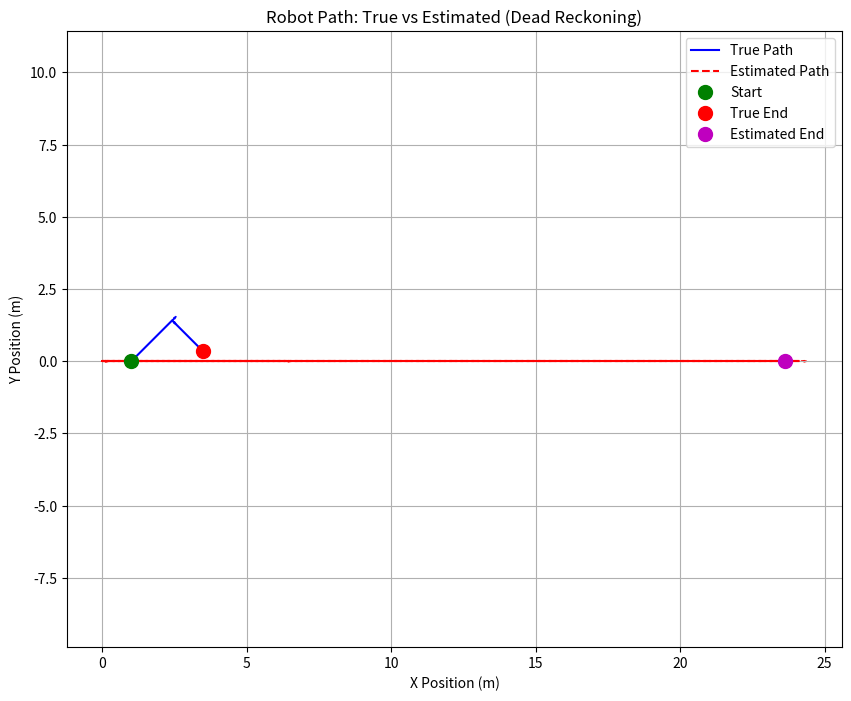

Reproduce this figure in Python.
import numpy as np
import matplotlib.pyplot as plt
from math import sin, cos, pi

class Robot2D:
    def __init__(self):
        # Robot physical parameters
        self.wheel_radius = 0.05  # meters
        self.wheel_base_width = 0.2  # meters (distance between left and right wheels)
        self.wheel_base_length = 0.2  # meters (distance between front and back wheels)
        
        # Encoder resolution (ticks per full wheel rotation)
        self.encoder_resolution = 1024
        
        # Initial state
        self.true_x = 0.0
        self.true_y = 0.0
        self.true_theta = 0.0  # radians
        
        # Estimated state
        self.est_x = 0.0
        self.est_y = 0.0
        self.est_theta = 0.0
        
        # Previous encoder values for each wheel
        self.prev_encoder_values = [0, 0, 0, 0]
        
        # Noise parameters
        self.slip_factor = 0.02  # Wheel slip factor
        self.encoder_noise_std = 1  # Standard deviation of encoder noise (in ticks)
        
        # Movement state
        self.is_moving = False
        self.is_rotating = False
        
        # History for plotting
        self.true_path = []
        self.estimated_path = []
    
    def measure_encoder(self, wheel_idx, quadrature=False):
        """
        Simulates reading from a wheel encoder
        
        Args:
            wheel_idx (int): Index of the wheel (0=top left, 1=top right, 2=bottom left, 3=bottom right)
            quadrature (bool): If True, returns the value from the second sensor in quadrature
        
        Returns:
            int: Encoder tick value
        """
        # In a real robot, this would read actual encoder values
        # For simulation, we calculate expected encoder values based on the true position
        
        # Calculate expected encoder ticks (with noise and slip)
        expected_ticks = self._calculate_expected_ticks(wheel_idx)
        
        # Add some noise to the encoder reading
        noise = np.random.normal(0, self.encoder_noise_std)
        encoder_value = int(expected_ticks + noise)
        
        # If quadrature is requested, offset by 1/4 of a cycle
        if quadrature:
            phase_offset = self.encoder_resolution / 4
            encoder_value = int((expected_ticks + phase_offset + noise) % self.encoder_resolution)
        
        return encoder_value
    
    def _calculate_expected_ticks(self, wheel_idx):
        """Calculate expected encoder ticks based on true position (for simulation)"""
        # This is just for simulation - in reality, encoders would provide actual readings
        if self.is_moving:
            # When moving forward, all wheels should turn at the same rate
            # Apply different slip factors to each wheel to simulate real-world conditions
            slip = np.random.normal(1.0, self.slip_factor)
            distance_traveled = abs(self.true_x) + abs(self.true_y)  # Simplified
            wheel_rotation = distance_traveled / self.wheel_radius
            ticks = wheel_rotation * self.encoder_resolution * slip
            
        elif self.is_rotating:
            # When rotating, wheels on opposite sides turn in opposite directions
            is_left = wheel_idx == 0 or wheel_idx == 2
            direction = -1 if is_left else 1  # Left wheels go backward, right wheels go forward
            rotation_circumference = self.wheel_base_width * abs(self.true_theta)
            wheel_rotation = rotation_circumference / self.wheel_radius
            slip = np.random.normal(1.0, self.slip_factor)
            ticks = direction * wheel_rotation * self.encoder_resolution * slip
            
        else:
            # Robot is stopped
            ticks = 0
        
        return ticks
    
    def update_dead_reckoning(self):
        """
        Update the estimated position and orientation using dead reckoning
        from wheel encoder measurements.
        """
        # Get current encoder values for all wheels
        current_encoders = [self.measure_encoder(i) for i in range(4)]
        
        # Calculate encoder differences (how much each wheel has turned)
        encoder_diffs = [current - prev for current, prev in zip(current_encoders, self.prev_encoder_values)]
        
        # Store current encoder values for next update
        self.prev_encoder_values = current_encoders
        
        # Skip update if there's no significant movement
        if all(abs(diff) < 2 for diff in encoder_diffs):  # Noise threshold
            return
        
        # Determine if the robot is moving straight or rotating
        left_wheel_avg = (encoder_diffs[0] + encoder_diffs[2]) / 2
        right_wheel_avg = (encoder_diffs[1] + encoder_diffs[3]) / 2
        
        # If signs are opposite, we're rotating
        if left_wheel_avg * right_wheel_avg < 0:
            # Rotation detected
            # Convert encoder ticks to wheel rotation
            left_rotation = left_wheel_avg / self.encoder_resolution * 2 * pi
            right_rotation = right_wheel_avg / self.encoder_resolution * 2 * pi
            
            # Calculate the rotation angle
            left_arc = left_rotation * self.wheel_radius
            right_arc = right_rotation * self.wheel_radius
            theta_change = (right_arc - left_arc) / self.wheel_base_width
            
            # Update estimated orientation
            self.est_theta += theta_change
            
            # Normalize theta to [-pi, pi]
            self.est_theta = (self.est_theta + pi) % (2 * pi) - pi
            
        else:
            # Forward/backward movement detected
            # Average the encoder differences to get a more accurate estimate
            avg_ticks = sum(encoder_diffs) / 4
            
            # Convert ticks to distance
            distance = avg_ticks / self.encoder_resolution * 2 * pi * self.wheel_radius
            
            # Update position based on current orientation
            self.est_x += distance * cos(self.est_theta)
            self.est_y += distance * sin(self.est_theta)
        
        # Record estimated position for visualization
        self.estimated_path.append((self.est_x, self.est_y, self.est_theta))
    
    def simulate_move(self, distance):
        """Simulate a straight-line movement (for testing)"""
        self.is_moving = True
        self.is_rotating = False
        
        # Update true position
        self.true_x += distance * cos(self.true_theta)
        self.true_y += distance * sin(self.true_theta)
        
        # Record for visualization
        self.true_path.append((self.true_x, self.true_y, self.true_theta))
        
        # Update estimated position using dead reckoning
        self.update_dead_reckoning()
        
        self.is_moving = False
    
    def simulate_rotate(self, angle):
        """Simulate a rotation (for testing)"""
        self.is_moving = False
        self.is_rotating = True
        
        # Update true orientation
        self.true_theta += angle
        
        # Normalize theta to [-pi, pi]
        self.true_theta = (self.true_theta + pi) % (2 * pi) - pi
        
        # Record for visualization
        self.true_path.append((self.true_x, self.true_y, self.true_theta))
        
        # Update estimated position using dead reckoning
        self.update_dead_reckoning()
        
        self.is_rotating = False
    
    def visualize_paths(self):
        """Visualize the true and estimated paths"""
        if not self.true_path or not self.estimated_path:
            print("No path data to visualize")
            return
            
        true_path = np.array(self.true_path)
        est_path = np.array(self.estimated_path)
        
        plt.figure(figsize=(10, 8))
        
        # Plot true path
        plt.plot(true_path[:, 0], true_path[:, 1], 'b-', label='True Path')
        
        # Plot estimated path
        plt.plot(est_path[:, 0], est_path[:, 1], 'r--', label='Estimated Path')
        
        # Plot start and end points
        plt.plot(true_path[0, 0], true_path[0, 1], 'go', markersize=10, label='Start')
        plt.plot(true_path[-1, 0], true_path[-1, 1], 'ro', markersize=10, label='True End')
        plt.plot(est_path[-1, 0], est_path[-1, 1], 'mo', markersize=10, label='Estimated End')
        
        # Plot orientation arrows at regular intervals
        arrow_indices = np.linspace(0, len(true_path)-1, min(10, len(true_path))).astype(int)
        
        for i in arrow_indices:
            # True orientation
            plt.arrow(true_path[i, 0], true_path[i, 1], 
                      0.1*cos(true_path[i, 2]), 0.1*sin(true_path[i, 2]),
                      head_width=0.05, head_length=0.1, fc='blue', ec='blue')
            
            # Estimated orientation
            if i < len(est_path):
                plt.arrow(est_path[i, 0], est_path[i, 1], 
                          0.1*cos(est_path[i, 2]), 0.1*sin(est_path[i, 2]),
                          head_width=0.05, head_length=0.1, fc='red', ec='red')
        
        plt.grid(True)
        plt.axis('equal')
        plt.legend()
        plt.title('Robot Path: True vs Estimated (Dead Reckoning)')
        plt.xlabel('X Position (m)')
        plt.ylabel('Y Position (m)')
        plt.show()

# Example usage
def test_robot_positioning():
    robot = Robot2D()
    
    # Simulate a sequence of movements
    robot.simulate_move(1.0)  # Move forward 1 meter
    robot.simulate_rotate(pi/4)  # Rotate 45 degrees
    robot.simulate_move(2.0)  # Move forward 2 meters
    robot.simulate_rotate(-pi/2)  # Rotate -90 degrees
    robot.simulate_move(1.5)  # Move forward 1.5 meters
    
    # Print final positions
    print(f"True position: ({robot.true_x:.2f}, {robot.true_y:.2f}, {robot.true_theta*180/pi:.2f}°)")
    print(f"Estimated position: ({robot.est_x:.2f}, {robot.est_y:.2f}, {robot.est_theta*180/pi:.2f}°)")
    
    # Calculate error
    pos_error = np.sqrt((robot.true_x - robot.est_x)**2 + (robot.true_y - robot.est_y)**2)
    angle_error = abs(robot.true_theta - robot.est_theta) % (2*pi)
    angle_error = min(angle_error, 2*pi - angle_error) * 180/pi  # Convert to degrees
    
    print(f"Position error: {pos_error:.2f} meters")
    print(f"Angle error: {angle_error:.2f} degrees")
    
    # Visualize the paths
    robot.visualize_paths()

if __name__ == "__main__":
    test_robot_positioning()